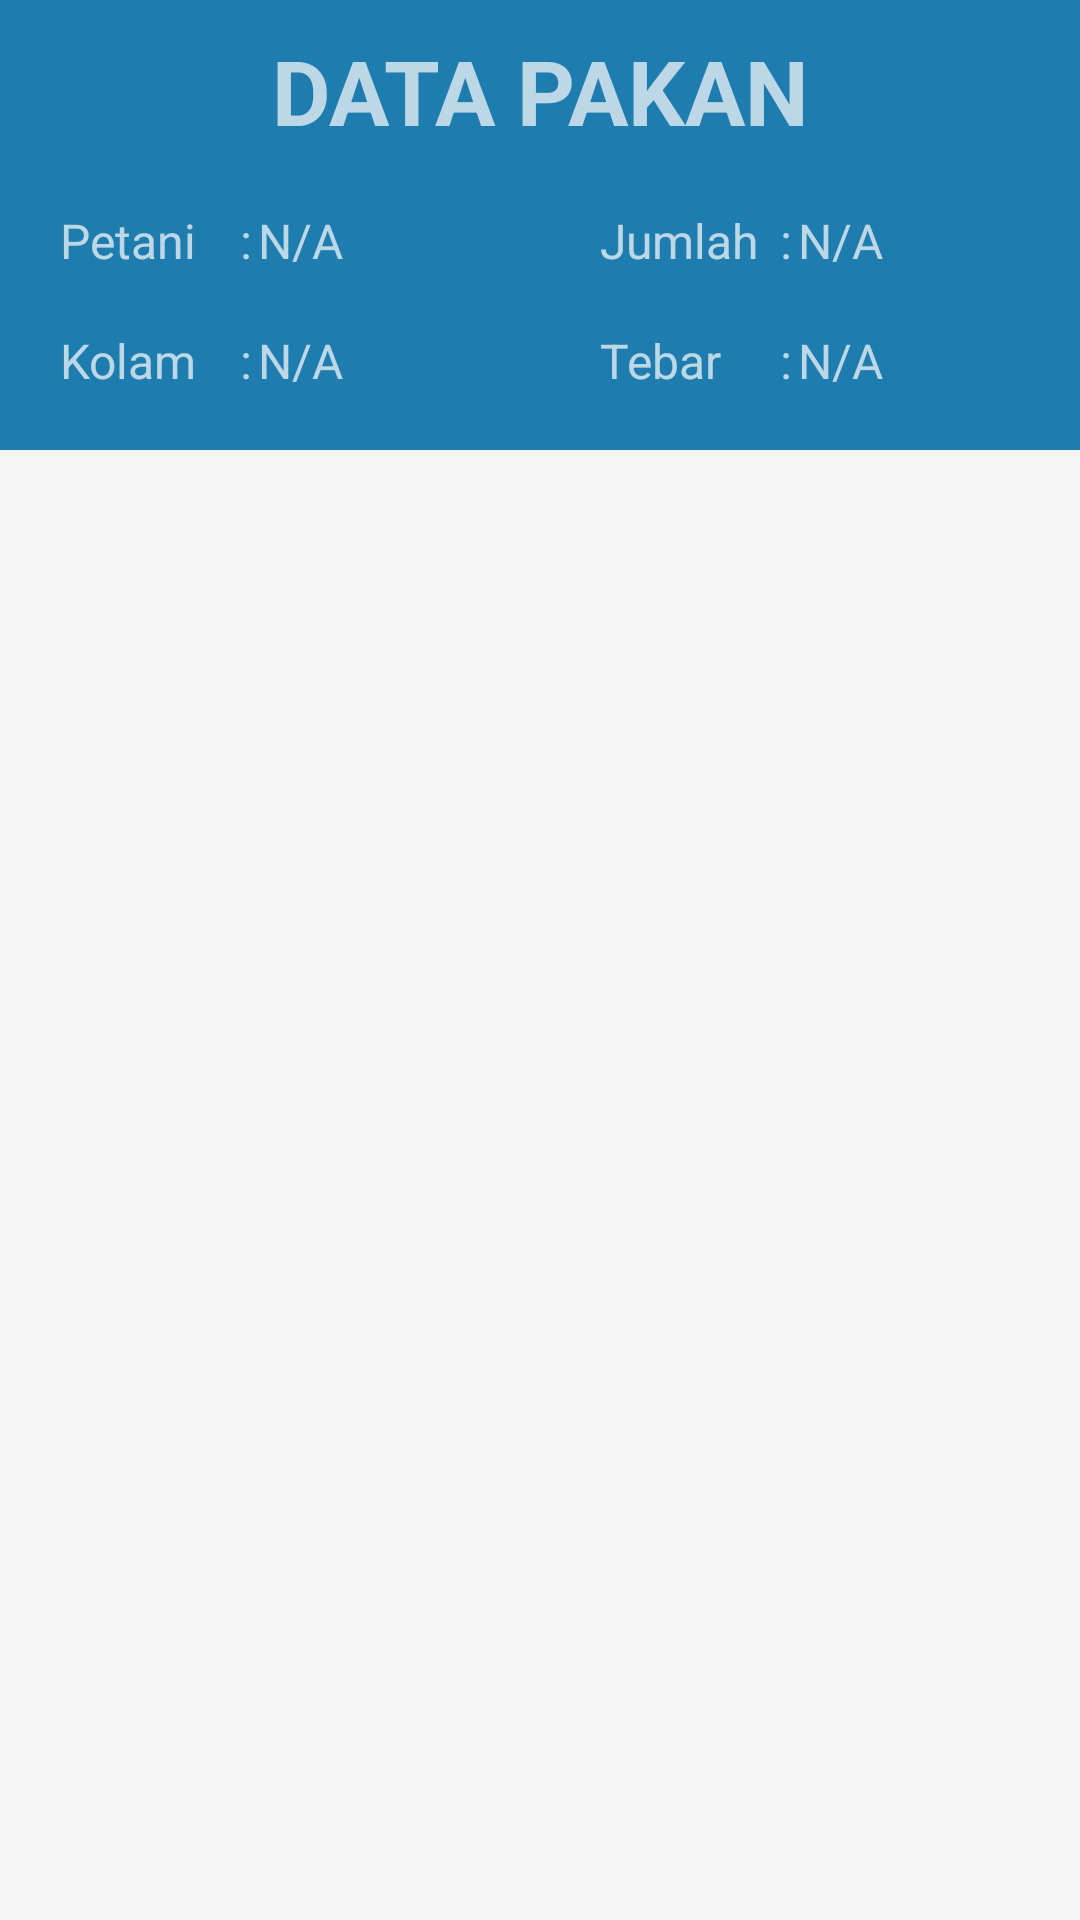

Write the Android layout XML for this screen, with the resource values it uses.
<!-- AndroidManifest.xml: application theme AppTheme -->
<!-- res/layout/activity_detail_pakan.xml -->
<?xml version="1.0" encoding="utf-8"?>
<LinearLayout xmlns:android="http://schemas.android.com/apk/res/android"
    android:layout_width="match_parent"
    android:layout_height="match_parent"
    android:orientation="vertical">

    <RelativeLayout
        android:layout_width="match_parent"
        android:layout_height="150dp"
        android:background="@color/colorDarkBlue">
        <LinearLayout
            android:layout_width="match_parent"
            android:layout_height="match_parent"
            android:orientation="vertical">
            <TextView
                android:layout_width="match_parent"
                android:layout_height="wrap_content"
                android:text="DATA PAKAN"
                android:textSize="30dp"
                android:textStyle="bold"
                android:gravity="center"
                android:layout_marginTop="10dp"
                ></TextView>
            <LinearLayout
                android:layout_width="match_parent"
                android:layout_height="match_parent">
                <LinearLayout
                    android:layout_width="180dp"
                    android:layout_height="match_parent"
                    android:layout_marginLeft="20dp"
                    android:layout_marginTop="10dp"
                    android:layout_marginRight="0dp"
                    android:layout_marginBottom="10dp"
                    android:orientation="vertical">
                    <LinearLayout
                        android:layout_width="match_parent"
                        android:layout_height="40dp">
                        <TextView
                            android:layout_width="60dp"
                            android:layout_height="match_parent"
                            android:text="Petani"
                            android:textSize="16dp"
                            android:gravity="center_vertical"
                            ></TextView>
                        <TextView
                            android:layout_width="wrap_content"
                            android:layout_height="wrap_content"
                            android:text=":"
                            android:textSize="16dp"
                            ></TextView>
                        <TextView
                            android:id="@+id/dpetani1"
                            android:layout_width="match_parent"
                            android:layout_height="match_parent"
                            android:text="N/A"
                            android:textSize="16dp"
                            android:layout_marginLeft="2dp"
                            android:gravity="center_vertical"
                            ></TextView>
                    </LinearLayout>
                    <LinearLayout
                        android:layout_width="match_parent"
                        android:layout_height="40dp">
                        <TextView
                            android:layout_width="60dp"
                            android:layout_height="match_parent"
                            android:text="Kolam"
                            android:textSize="16dp"
                            android:gravity="center_vertical"
                            ></TextView>
                        <TextView
                            android:layout_width="wrap_content"
                            android:layout_height="wrap_content"
                            android:text=":"
                            android:textSize="16dp"
                            ></TextView>
                        <TextView
                            android:id="@+id/dkolam1"
                            android:layout_width="match_parent"
                            android:layout_height="match_parent"
                            android:text="N/A"
                            android:textSize="16dp"
                            android:layout_marginLeft="2dp"
                            android:gravity="center_vertical"
                            ></TextView>
                    </LinearLayout>
                </LinearLayout>
                <LinearLayout
                    android:layout_width="match_parent"
                    android:layout_height="match_parent"
                    android:layout_marginLeft="0dp"
                    android:layout_marginTop="10dp"
                    android:layout_marginRight="20dp"
                    android:layout_marginBottom="10dp"
                    android:orientation="vertical">
                    <LinearLayout
                        android:layout_width="match_parent"
                        android:layout_height="40dp">
                        <TextView
                            android:layout_width="60dp"
                            android:layout_height="match_parent"
                            android:text="Jumlah"
                            android:textSize="16dp"
                            android:gravity="center_vertical"
                            ></TextView>
                        <TextView
                            android:layout_width="wrap_content"
                            android:layout_height="wrap_content"
                            android:text=":"
                            android:textSize="16dp"
                            ></TextView>
                        <TextView
                            android:id="@+id/djumlah1"
                            android:layout_width="match_parent"
                            android:layout_height="match_parent"
                            android:text="N/A"
                            android:textSize="16dp"
                            android:layout_marginLeft="2dp"
                            android:gravity="center_vertical"
                            ></TextView>
                    </LinearLayout>
                    <LinearLayout
                        android:layout_width="match_parent"
                        android:layout_height="40dp">
                        <TextView
                            android:layout_width="60dp"
                            android:layout_height="match_parent"
                            android:text="Tebar"
                            android:textSize="16dp"
                            android:gravity="center_vertical"
                            ></TextView>
                        <TextView
                            android:layout_width="wrap_content"
                            android:layout_height="wrap_content"
                            android:text=":"
                            android:textSize="16dp"
                            ></TextView>
                        <TextView
                            android:id="@+id/dtebar1"
                            android:layout_width="match_parent"
                            android:layout_height="match_parent"
                            android:text="N/A"
                            android:textSize="16dp"
                            android:layout_marginLeft="2dp"
                            android:gravity="center_vertical"
                            ></TextView>
                    </LinearLayout>
                </LinearLayout>
            </LinearLayout>
        </LinearLayout>
    </RelativeLayout>

    <androidx.recyclerview.widget.RecyclerView
        android:id="@+id/list_detai_pakan"
        android:layout_width="match_parent"
        android:layout_height="match_parent"></androidx.recyclerview.widget.RecyclerView>

</LinearLayout>
<!-- resources referenced by this layout -->
<resources>
  <color name="colorDarkBlue">#1F7CAF</color>
  <style name="AppTheme" parent="Theme.AppCompat.NoActionBar">
          
          <item name="colorPrimary">@color/colorBackgroung</item>
          <item name="colorPrimaryDark">@color/colorDarkBlue</item>
          <item name="colorAccent">@color/colorSoftBlue</item>
          <item name="android:windowBackground">@color/colorBackgroung</item>
          <item name="android:itemBackground">@color/colorBackgroung</item>
          <item name="android:textColorPrimary">@color/colorGray</item>
  
      </style>
  <color name="colorBackgroung">#F5F5F5</color>
  <color name="colorSoftBlue">#7BB1D0</color>
  <color name="colorGray">#777575</color>
</resources>
